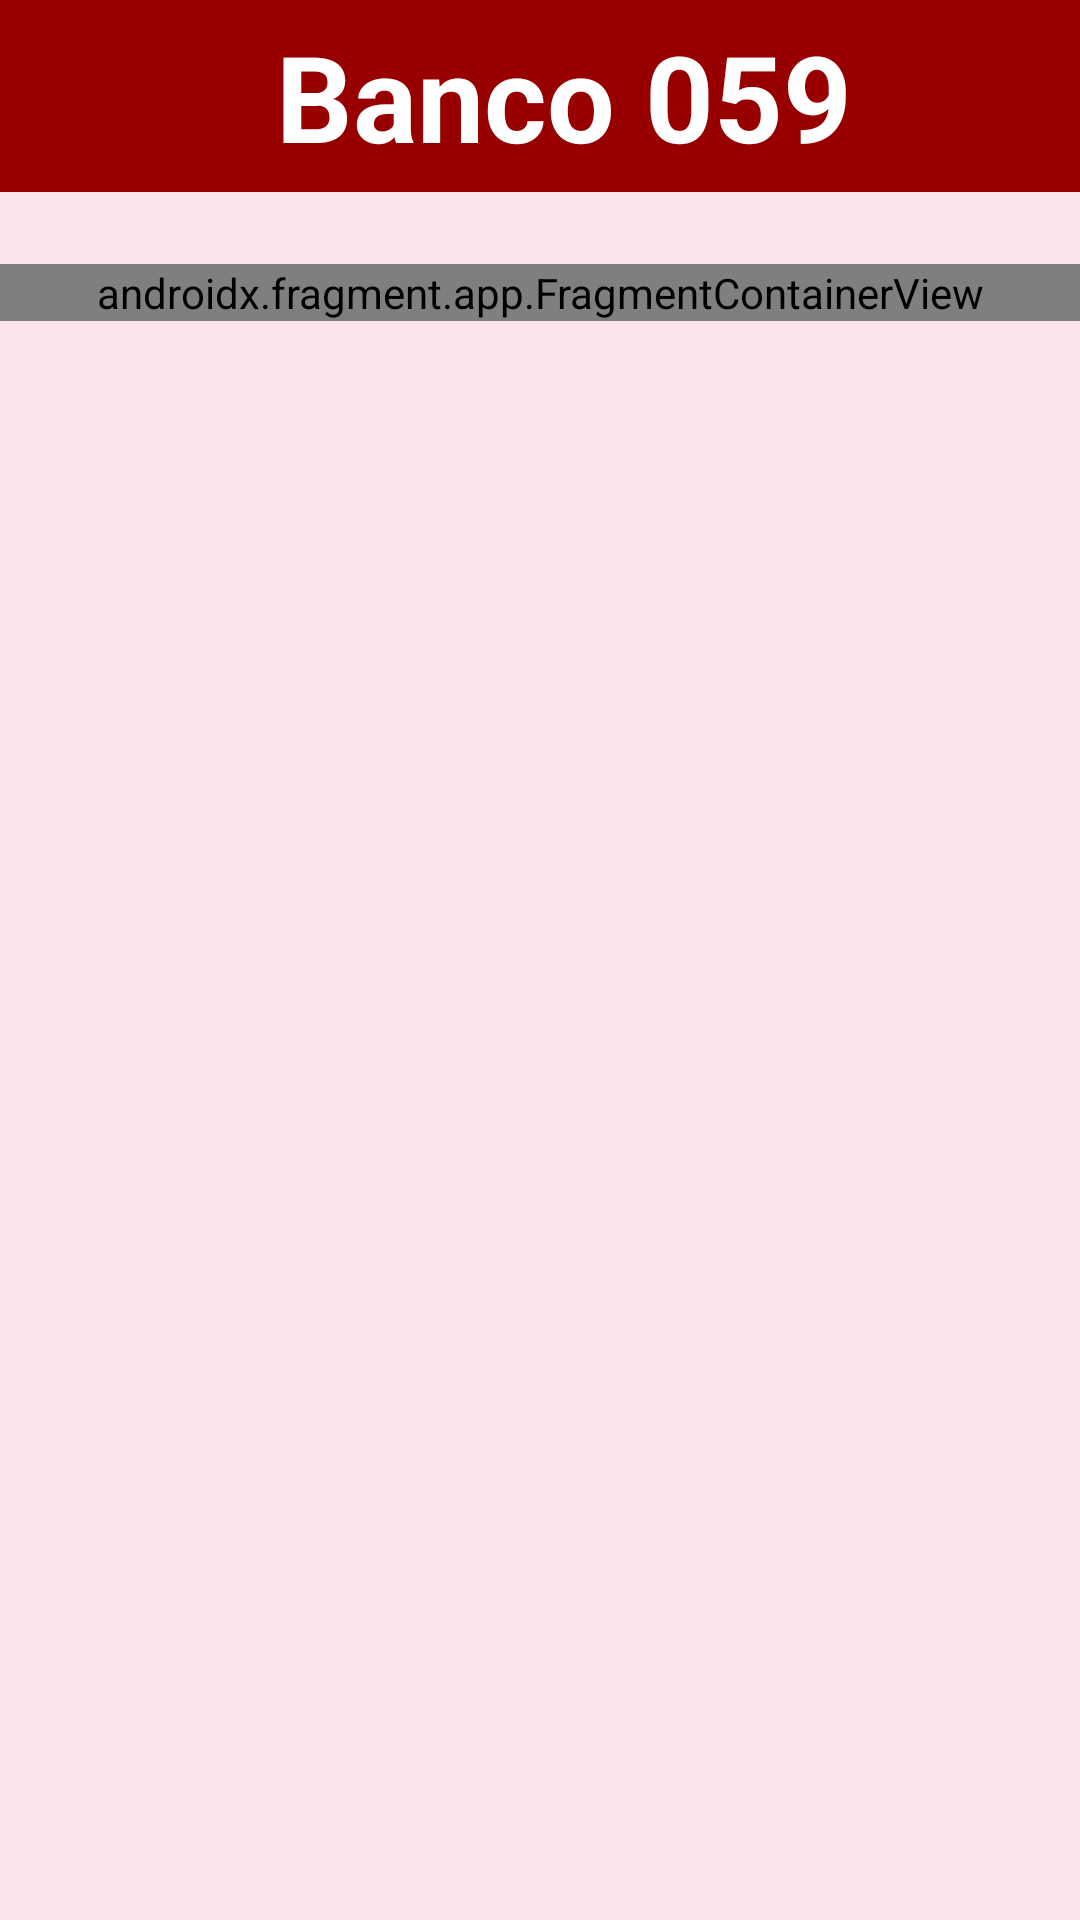

Write the Android layout XML for this screen, with the resource values it uses.
<!-- AndroidManifest.xml: application theme Theme.Ejercicio14m5 -->
<!-- res/layout/activity_main.xml -->
<?xml version="1.0" encoding="utf-8"?>
<androidx.constraintlayout.widget.ConstraintLayout xmlns:android="http://schemas.android.com/apk/res/android"
    xmlns:app="http://schemas.android.com/apk/res-auto"
    xmlns:tools="http://schemas.android.com/tools"
    android:layout_width="match_parent"
    android:layout_height="match_parent"
    tools:context=".MainActivity">

    <androidx.appcompat.widget.Toolbar
        android:id="@+id/toolbar"
        android:layout_width="0dp"
        android:layout_height="wrap_content"
        android:background="@color/Red"
        android:minHeight="?attr/actionBarSize"
        android:textAlignment="center"
        android:theme="?attr/actionBarTheme"
        app:layout_constraintEnd_toEndOf="parent"
        app:layout_constraintStart_toStartOf="parent"
        app:layout_constraintTop_toTopOf="parent">

        <TextView
            android:layout_width="match_parent"
            android:layout_height="match_parent"
            android:text="@string/Title"
            android:textAlignment="center"
            android:textColor="@color/white"
            android:textSize="40sp"
            android:textStyle="bold"
            app:layout_constraintBottom_toBottomOf="parent"
            app:layout_constraintEnd_toEndOf="parent"
            app:layout_constraintStart_toStartOf="parent"
            app:layout_constraintTop_toTopOf="parent" />

    </androidx.appcompat.widget.Toolbar>


    <androidx.fragment.app.FragmentContainerView
        android:id="@+id/FCV"
        android:name="androidx.navigation.fragment.NavHostFragment"
        android:layout_width="0dp"
        android:layout_height="wrap_content"
        android:layout_marginTop="24dp"
        app:layout_constraintEnd_toEndOf="parent"
        app:layout_constraintStart_toStartOf="parent"
        app:layout_constraintTop_toBottomOf="@+id/toolbar"
        app:navGraph="@navigation/nav_graph" />


</androidx.constraintlayout.widget.ConstraintLayout>
<!-- resources referenced by this layout -->
<resources>
  <color name="Red">#980000</color>
  <color name="white">#FFFFFFFF</color>
  <string name="Title">Banco 059</string>
  <style name="Theme.Ejercicio14m5" parent="Base.Theme.Ejercicio14m5" />
  <style name="Base.Theme.Ejercicio14m5" parent="Theme.Material3.Light.NoActionBar">
          
          <item name="colorPrimary">@color/Red</item>
          <item name="android:colorBackground">#FCE4EC</item>
          <item name="android:textColor">@color/black</item>
          
      </style>
  <color name="black">#FF000000</color>
</resources>
